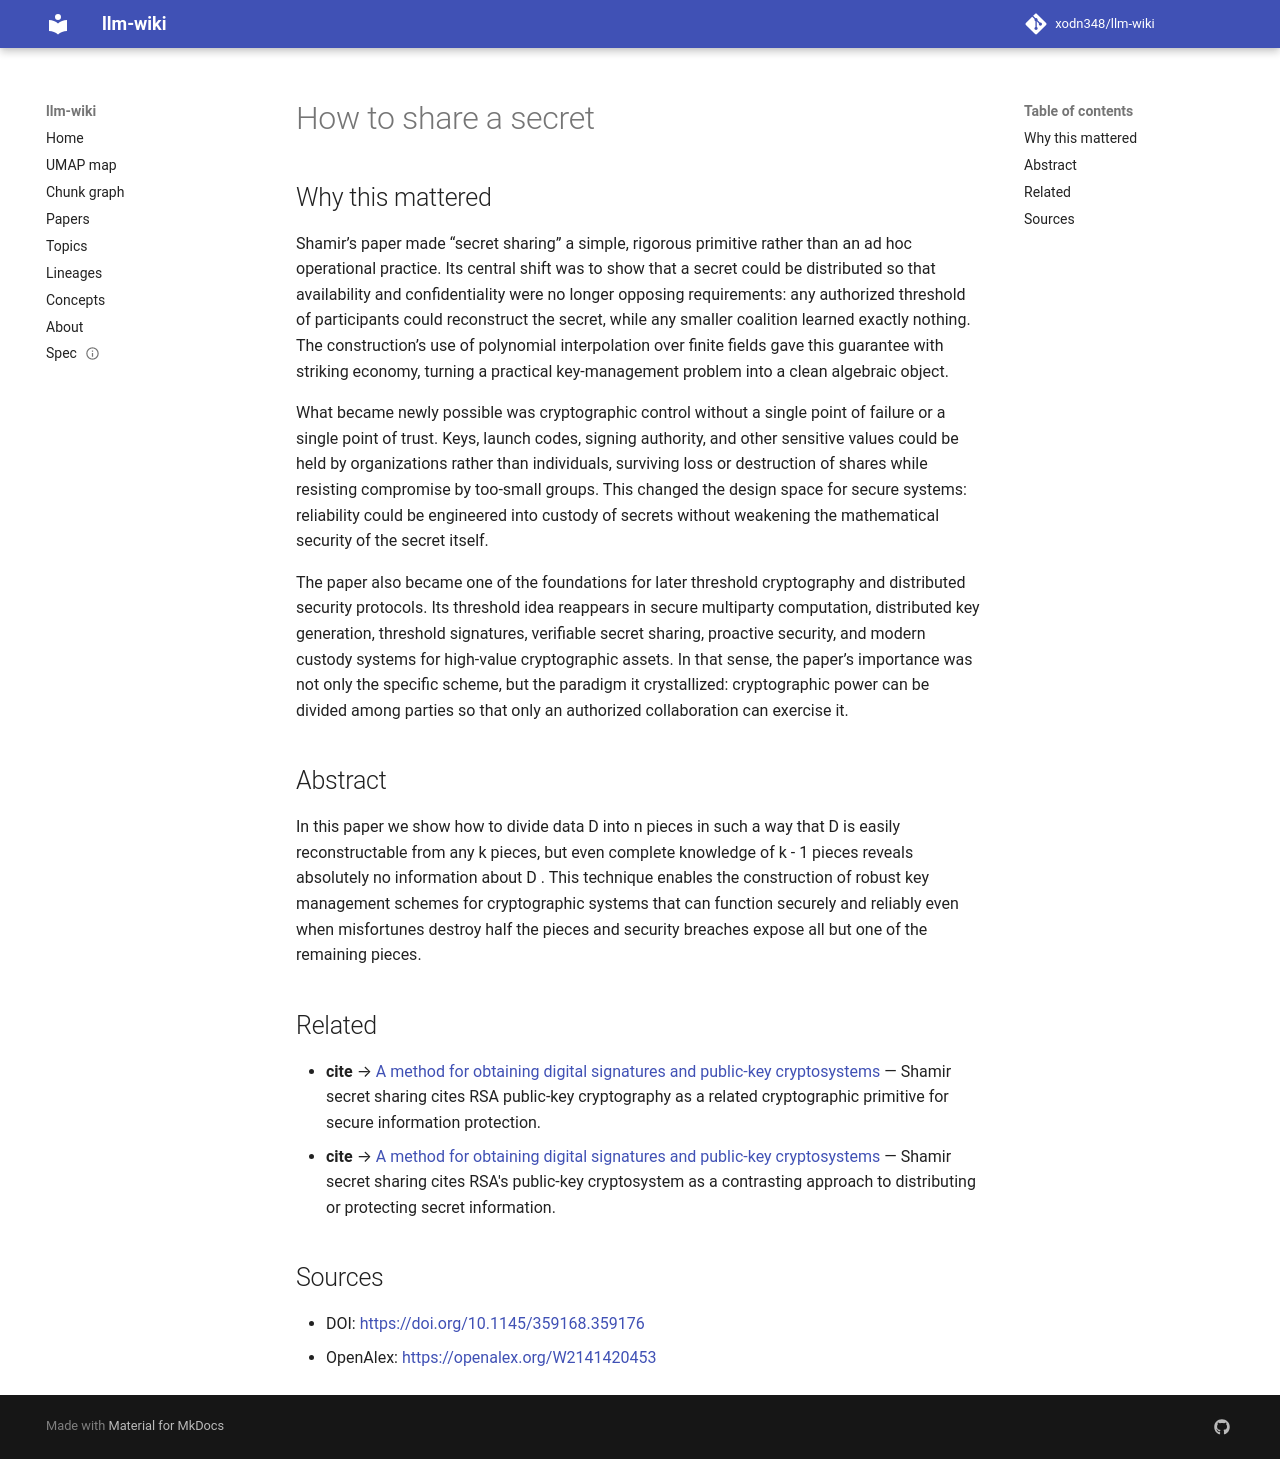

repository: xodn348/llm-wiki · page: paper/10_1145_359168_359176/index.html · generator: mkdocs

---
title: How to share a secret
doi: 10.1145/359168.359176
openalex_id: https://openalex.org/W2141420453
year: 1979
venue: Communications of the ACM
authors: Adi Shamir
citations: 13403
fleming_tier: true
concepts:
- Computer science
- Computer security
- Key (lock)
- Cryptography
- Function (biology)
- Theoretical computer science
- Evolutionary biology
- Biology
---

# How to share a secret

## Why this mattered

Shamir’s paper made “secret sharing” a simple, rigorous primitive rather than an ad hoc operational practice. Its central shift was to show that a secret could be distributed so that availability and confidentiality were no longer opposing requirements: any authorized threshold of participants could reconstruct the secret, while any smaller coalition learned exactly nothing. The construction’s use of polynomial interpolation over finite fields gave this guarantee with striking economy, turning a practical key-management problem into a clean algebraic object.

What became newly possible was cryptographic control without a single point of failure or a single point of trust. Keys, launch codes, signing authority, and other sensitive values could be held by organizations rather than individuals, surviving loss or destruction of shares while resisting compromise by too-small groups. This changed the design space for secure systems: reliability could be engineered into custody of secrets without weakening the mathematical security of the secret itself.

The paper also became one of the foundations for later threshold cryptography and distributed security protocols. Its threshold idea reappears in secure multiparty computation, distributed key generation, threshold signatures, verifiable secret sharing, proactive security, and modern custody systems for high-value cryptographic assets. In that sense, the paper’s importance was not only the specific scheme, but the paradigm it crystallized: cryptographic power can be divided among parties so that only an authorized collaboration can exercise it.

## Abstract

In this paper we show how to divide data D into n pieces in such a way that D is easily reconstructable from any k pieces, but even complete knowledge of k - 1 pieces reveals absolutely no information about D . This technique enables the construction of robust key management schemes for cryptographic systems that can function securely and reliably even when misfortunes destroy half the pieces and security breaches expose all but one of the remaining pieces.


## Related

- **cite** → [A method for obtaining digital signatures and public-key cryptosystems](10_1145_357980_358017.md) — Shamir secret sharing cites RSA public-key cryptography as a related cryptographic primitive for secure information protection.
- **cite** → [A method for obtaining digital signatures and public-key cryptosystems](10_1145_359340_359342.md) — Shamir secret sharing cites RSA's public-key cryptosystem as a contrasting approach to distributing or protecting secret information.


## Sources

- DOI: [https://doi.org/10.1145/359168.359176](https://doi.org/10.1145/359168.359176)
- OpenAlex: [https://openalex.org/W2141420453](https://openalex.org/W2141420453)
